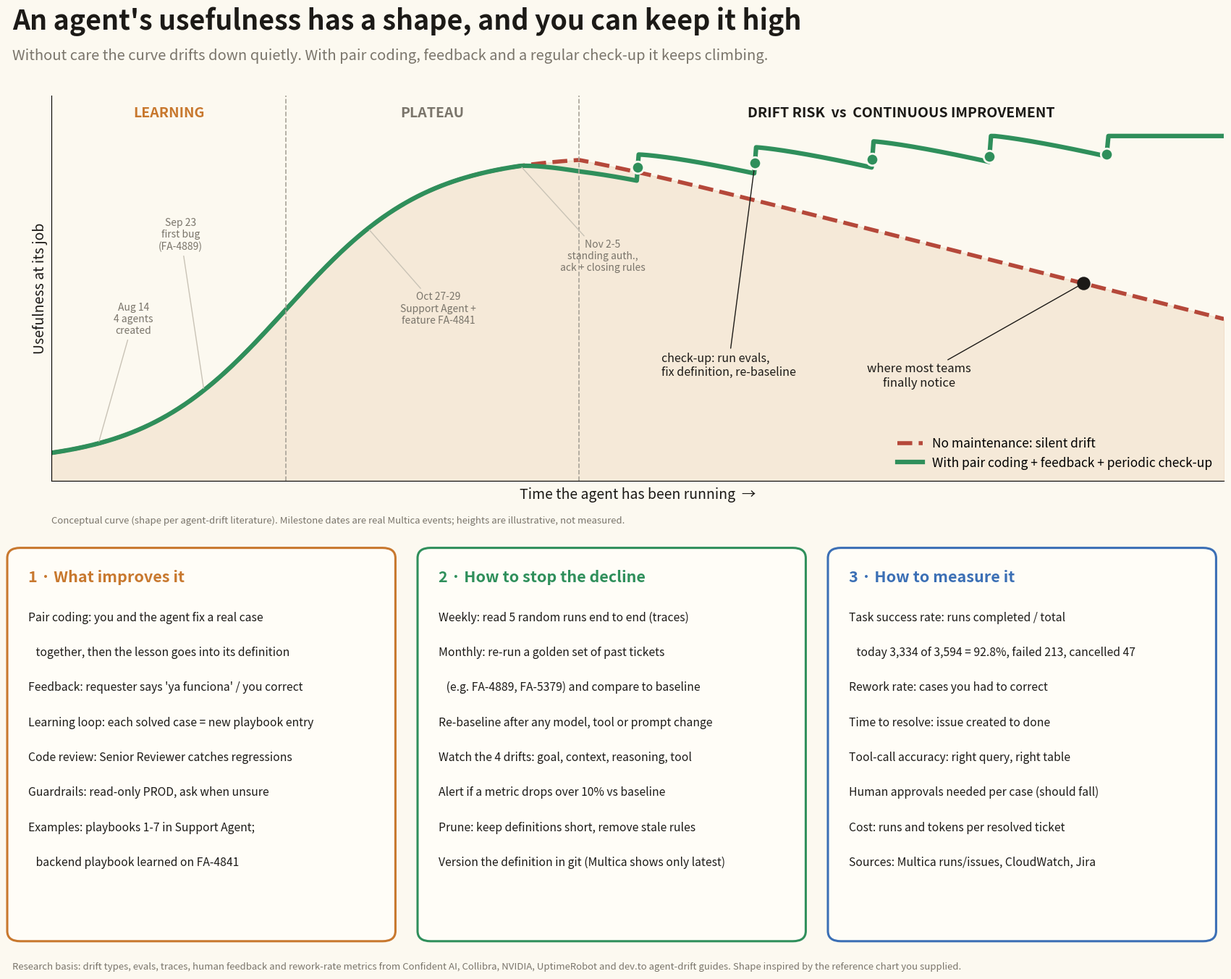

Recreate this plot in Python. (Note: this script raises an exception after producing the figure.)
import numpy as np
import matplotlib
matplotlib.use("Agg")
import matplotlib.pyplot as plt
from matplotlib.patches import FancyBboxPatch

BG, INK, MUT, ORG, GRN, RED = "#fcf9f0", "#1c1a17", "#7a756b", "#c8782e", "#2f8f5b", "#b5483a"
fig = plt.figure(figsize=(18, 14), facecolor=BG)
fig.text(.04, .955, "An agent's usefulness has a shape, and you can keep it high", fontsize=27, weight="bold", color=INK)
fig.text(.04, .925, "Without care the curve drifts down quietly. With pair coding, feedback and a regular check-up it keeps climbing.",
         fontsize=14.5, color=MUT)

ax = fig.add_axes([.07, .51, .90, .38], facecolor=BG)
x = np.linspace(0, 100, 600)
sig = lambda v, c, k: 1 / (1 + np.exp(-(v - c) / k))
base = .05 + .88 * sig(x, 20, 6)
drift = np.where(x > 45, base - (x - 45) * .0085, base)
rng = np.random.default_rng(3)
mature = .05 + .88 * sig(x, 20, 6) + np.where(x > 45, (x - 45) * .0016, 0)
checks = [50, 60, 70, 80, 90]
saw = mature.copy()
for i, c in enumerate(checks):
    seg = (x >= c - 10) & (x < c)
    saw[seg] -= .075 * (1 - (c - x[seg]) / 10) ** 1.2 * 1.0
saw = np.minimum(saw, .985)
ax.fill_between(x, drift, color=ORG, alpha=.12)
ax.plot(x, drift, color=RED, lw=4, ls="--", label="No maintenance: silent drift")
ax.plot(x, saw, color=GRN, lw=4.5, label="With pair coding + feedback + periodic check-up")
for a, b, t, col in [(0, 20, "LEARNING", ORG), (20, 45, "PLATEAU", MUT), (45, 100, "DRIFT RISK  vs  CONTINUOUS IMPROVEMENT", INK)]:
    ax.text((a + b) / 2, 1.04, t, ha="center", fontsize=14, weight="bold", color=col)
for v in (20, 45):
    ax.axvline(v, color="#a9a398", ls="--", lw=1.2)
for c in checks:
    ax.scatter([c], [np.interp(c, x, saw)], s=140, color=GRN, zorder=5, edgecolor=BG, lw=2)
ax.annotate("check-up: run evals,\nfix definition, re-baseline", (checks[1], np.interp(checks[1], x, saw)), (52, .3),
            fontsize=11.5, color=INK, arrowprops=dict(arrowstyle="-", color=INK))
ax.scatter([88], [np.interp(88, x, drift)], s=150, color=INK, zorder=6)
ax.annotate("where most teams\nfinally notice", (88, np.interp(88, x, drift)), (74, .27), fontsize=12, ha="center", color=INK,
            arrowprops=dict(arrowstyle="-", color=INK))
ev = [(4, "Aug 14\n4 agents\ncreated"), (13, "Sep 23\nfirst bug\n(FA-4889)"), (27, "Oct 27-29\nSupport Agent +\nfeature FA-4841"),
      (40, "Nov 2-5\nstanding auth.,\nack + closing rules")]
pos = {4: (7, .42), 13: (11, .66), 27: (33, .45), 40: (47, .6)}
for p, t in ev:
    ax.annotate(t, (p, np.interp(p, x, base)), pos[p], fontsize=10, color=MUT, ha="center",
                arrowprops=dict(arrowstyle="-", color="#c9c3b6"))
ax.set_ylim(0, 1.1); ax.set_xlim(0, 100); ax.set_yticks([]); ax.set_xticks([])
for s in ("top", "right"): ax.spines[s].set_visible(False)
ax.set_ylabel("Usefulness at its job", fontsize=14, color=INK)
ax.set_xlabel("Time the agent has been running  →", fontsize=14, color=INK, labelpad=6)
ax.legend(loc="lower right", frameon=False, fontsize=12.5)
fig.text(.07, .468, "Conceptual curve (shape per agent-drift literature). Milestone dates are real Multica events; heights are illustrative, not measured.",
         fontsize=9.5, color=MUT)


def card(x0, y0, w, h, col, title, lines):
    fig.patches.append(FancyBboxPatch((x0, y0), w, h, boxstyle="round,pad=0.004,rounding_size=.01", transform=fig.transFigure,
                                      fc="#fffdf7", ec=col, lw=2.2))
    fig.text(x0 + .012, y0 + h - .03, title, fontsize=15.5, weight="bold", color=col)
    for i, l in enumerate(lines):
        fig.text(x0 + .012, y0 + h - .068 - i * .0345, l, fontsize=11.3, color=INK)


card(.04, .06, .29, .38, ORG, "1 · What improves it", [
    "Pair coding: you and the agent fix a real case",
    "   together, then the lesson goes into its definition",
    "Feedback: requester says 'ya funciona' / you correct",
    "Learning loop: each solved case = new playbook entry",
    "Code review: Senior Reviewer catches regressions",
    "Guardrails: read-only PROD, ask when unsure",
    "Examples: playbooks 1-7 in Support Agent;",
    "   backend playbook learned on FA-4841",
])
card(.355, .06, .29, .38, GRN, "2 · How to stop the decline", [
    "Weekly: read 5 random runs end to end (traces)",
    "Monthly: re-run a golden set of past tickets",
    "   (e.g. FA-4889, FA-5379) and compare to baseline",
    "Re-baseline after any model, tool or prompt change",
    "Watch the 4 drifts: goal, context, reasoning, tool",
    "Alert if a metric drops over 10% vs baseline",
    "Prune: keep definitions short, remove stale rules",
    "Version the definition in git (Multica shows only latest)",
])
card(.67, .06, .29, .38, "#3b6fb5", "3 · How to measure it", [
    "Task success rate: runs completed / total",
    "   today 3,334 of 3,594 = 92.8%, failed 213, cancelled 47",
    "Rework rate: cases you had to correct",
    "Time to resolve: issue created to done",
    "Tool-call accuracy: right query, right table",
    "Human approvals needed per case (should fall)",
    "Cost: runs and tokens per resolved ticket",
    "Sources: Multica runs/issues, CloudWatch, Jira",
])
fig.text(.04, .028, "Research basis: drift types, evals, traces, human feedback and rework-rate metrics from Confident AI, Collibra, NVIDIA, UptimeRobot and "
         "dev.to agent-drift guides. Shape inspired by the reference chart you supplied.", fontsize=9.5, color=MUT)
fig.savefig("images/efficiency_over_time.png", dpi=100, facecolor=BG)
